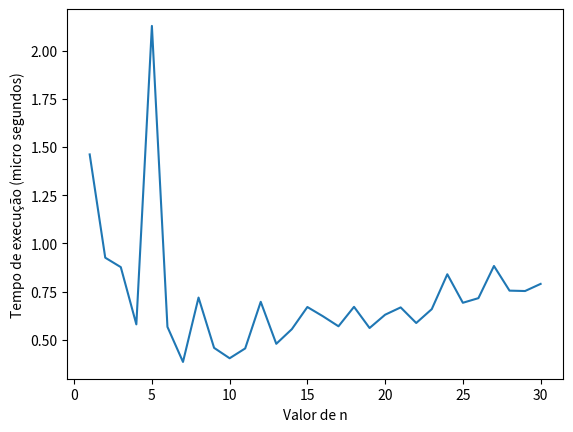

The script that saved this image:
#Criar Um Algoritmo que seja capaz de ordenar de forma cresecente e descrente assim como imprimir de forma grafica a notação Big O do seu resultado
#Criar uma lista com todos os elementos da lista, e criar listas separadas para ordenar.

elementos = [['a','b','c','d'],['q','i','n','m'],['f','e','h','j'],['p','o','l','g']]
print('Todos Os Elementos Da Lista: ',elementos)

lista1 = ['a','b','c','d']

lista2 = ['q','i','n','m']

lista3 = ['f','e','h','j']

lista4 = ['p','o','l','g']

lista_cr = sorted(lista1+lista2+lista3+lista4)
print('\nElementos Em Ordem Crescente: \n',lista_cr)

lista_dc = sorted(lista1+lista2+lista3+lista4, reverse= True)
print('\nElementos Em Ordem Decrescente: \n',lista_dc)

#Big O-----------------------------------------------------------------------
import time
import matplotlib.pyplot as plt
 
# Função da sequência de Fibonacci:
def fib(n):
    if n <= 1:
        return n
    fib_n_menos_2 = 0
    fib_n_menos_1 = 1
    for i in range(2, n):
        fib_n = fib_n_menos_1 + fib_n_menos_2
        fib_n_menos_2 = fib_n_menos_1
        fib_n_menos_1 = fib_n
    return fib_n_menos_1 + fib_n_menos_2
 
# listas para armazenar os valores de n e o tempo de execução
ns = []
tempos = []
 
# testa a função para vários valores de n
for n in range(1, 31):
    start = time.perf_counter()
    result= fib(n)
    end = time.perf_counter()
    ms = (end-start) * 10**6
    ns.append(n)
    tempos.append(ms)
print(result)

# cria o gráfico
plt.plot(ns, tempos)
plt.xlabel('Valor de n')
plt.ylabel('Tempo de execução (micro segundos)')
plt.show()
